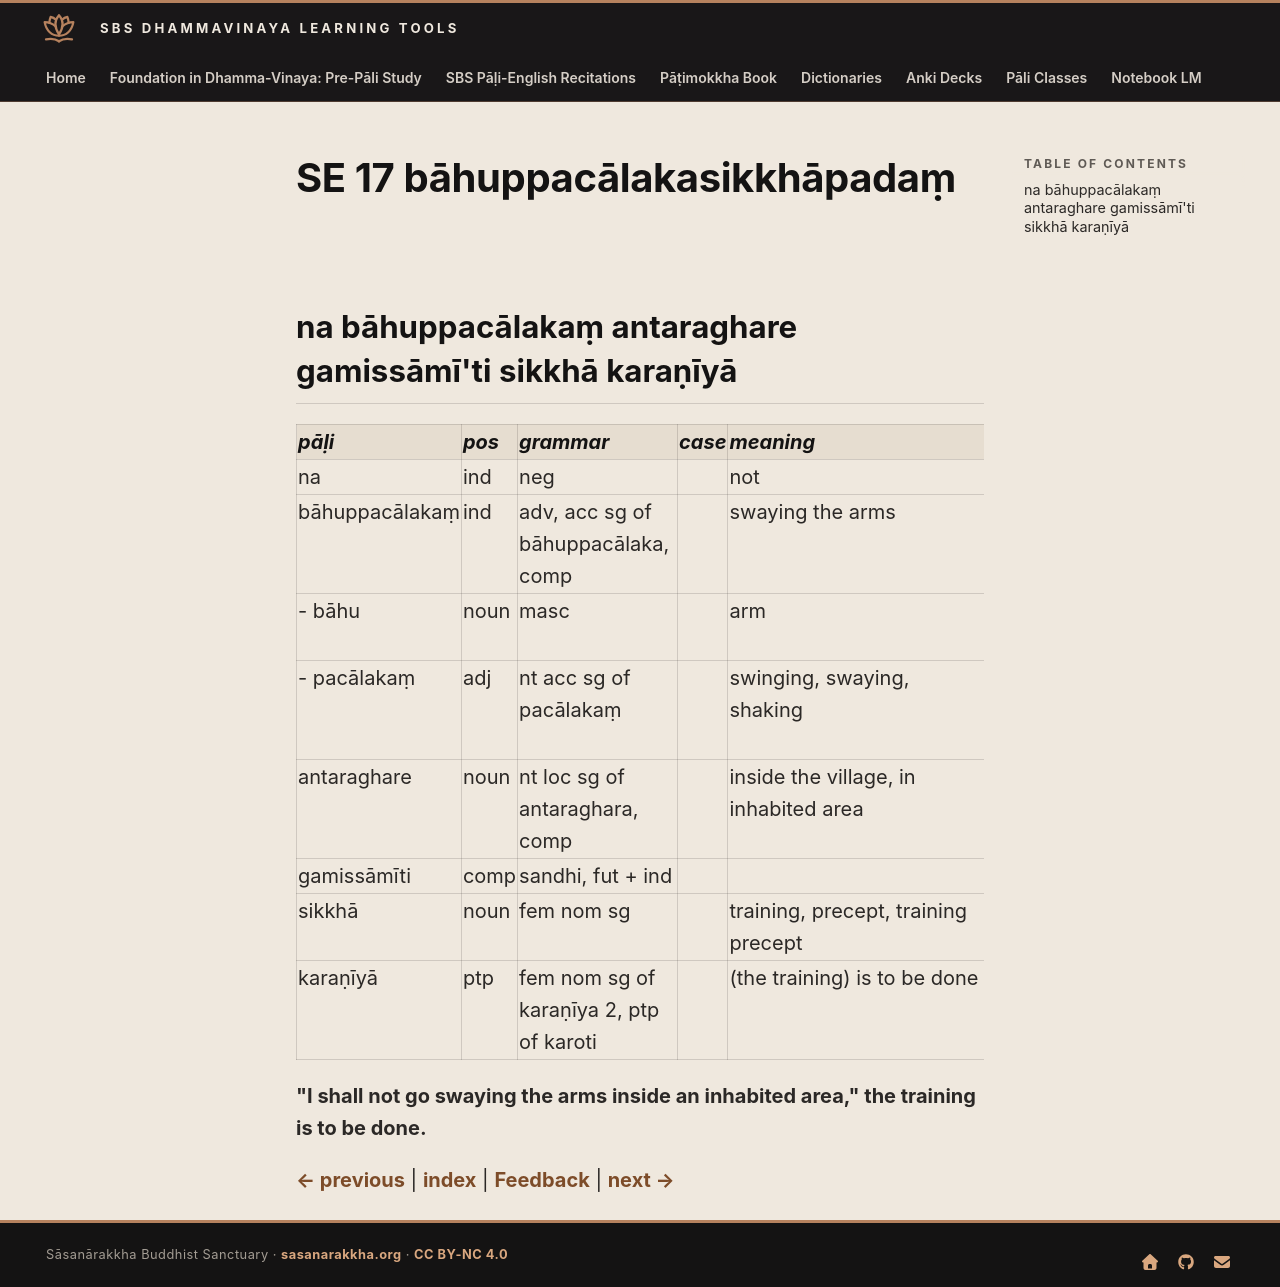

repository: sasanarakkha/study-tools · page: 6-pali-class/bhikkhu-patimokkha/176-se-17/index.html · generator: mkdocs

# SE 17 bāhuppacālakasikkhāpadaṃ

## na bāhuppacālakaṃ antaraghare gamissāmī'ti sikkhā karaṇīyā

| pāḷi | pos | grammar | case | meaning | meaning_lit | root | base | construction | compound_type | compound_construction |
| :--- | :--- | :--- | :--- | :--- | :--- | :--- | :--- | :--- | :--- | :--- |
| na | ind | neg | | not | | | | | | |
| bāhuppacālakaṃ | ind | adv, acc sg of bāhuppacālaka, comp | | swaying the arms | | | | bāhu + pacālaka | accusative tappurisa | bāhavo + pacālaka |
| - bāhu | noun | masc | | arm | | √bah (increase) | | √bah + *u | | |
| - pacālakaṃ | adj | nt acc sg of pacālakaṃ | | swinging, swaying, shaking | | √cal (shake, tremble) | √cal + *e > cāle | pa + cāle + aka | | |
| antaraghare | noun | nt loc sg of antaraghara, comp | | inside the village, in inhabited area | in-between house | | | antara + ghara | kammadhāraya | antara + ghara |
| gamissāmīti | comp | sandhi, fut + ind | | | | | | gamissāmi + iti | | |
| sikkhā | noun | fem nom sg | | training, precept, training precept | | √sikkh (train) | | √sikkh + ā | | |
| karaṇīyā | ptp | fem nom sg of karaṇīya 2, ptp of karoti | | (the training) is to be done | to be done | √kar (do, make) | | √kar + aṇīya | | |

**"I shall not go swaying the arms inside an inhabited area," the training is to be done.**


[← previous](175-se-16.md) | [index](index.md) | [Feedback](https://docs.google.com/forms/d/e/1FAIpQLSdG6zKDtlwibtrX-cbKVn4WmIs8miH4VnuJvb7f94plCDKJyA/viewform?usp=pp_url&entry.1433863141=b%C4%81huppac%C4%81lakasikkh%C4%81pada%E1%B9%83) | [next →](177-se-18.md)
